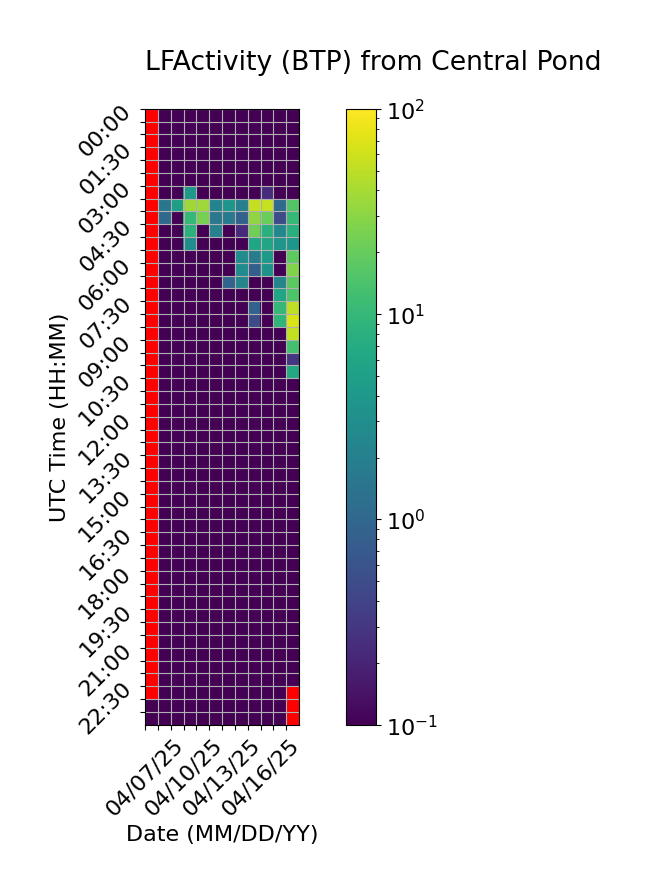

Values plotted in this chart, from the file beside it:
Time (UTC), 04/07/25, 04/08/25, 04/09/25, 04/10/25, 04/11/25, 04/12/25, 04/13/25, 04/14/25, 04/15/25, 04/16/25, 04/17/25, 04/18/25
00:00, , 0.0, 0.0, 0.0, 0.0, 0.0, 0.0, 0.0, 0.0, 0.0, 0.0, 0.0
00:30, , 0.0, 0.0, 0.0, 0.0, 0.0, 0.0, 0.0, 0.0, 0.0, 0.0, 0.0
01:00, , 0.0, 0.0, 0.0, 0.0, 0.0, 0.0, 0.0, 0.0, 0.0, 0.0, 0.0
01:30, , 0.0, 0.0, 0.0, 0.0, 0.0, 0.0, 0.0, 0.0, 0.0, 0.0, 0.0
02:00, , 0.0, 0.0, 0.0, 0.0, 0.0, 0.0, 0.0, 0.0, 0.0, 0.0, 0.0
02:30, , 0.0, 0.0, 0.0, 0.0, 0.0, 0.0, 0.0, 0.0, 0.0, 0.0, 0.0
03:00, , 0.0, 0.0, 3.948, 0.0, 0.0, 0.0, 0.0, 0.0, 0.2424, 0.0, 0.0
03:30, , 1.504, 4.86, 37.45, 37.31, 2.254, 3.762, 1.946, 53.8, 55.34, 1.059, 15.65
04:00, , 1.074, 0.0, 10.24, 23.96, 1.533, 1.708, 0.8584, 32.16, 21.18, 0.5046, 10.21
04:30, , 0.0, 0.0, 8.36, 0.0, 2.021, 0.0, 0.2318, 22.57, 8.023, 2.473, 7.984
05:00, , 0.0, 0.0, 2.846, 0.0, 0.0, 0.0, 0.0, 6.022, 5.87, 3.717, 3.837
05:30, , 0.0, 0.0, 0.0, 0.0, 0.0, 0.0, 2.809, 1.866, 4.272, 0.0, 18.09
06:00, , 0.0, 0.0, 0.0, 0.0, 0.0, 0.0, 2.858, 0.7778, 3.427, 0.0, 27.01
06:30, , 0.0, 0.0, 0.0, 0.0, 0.0, 0.9167, 2.302, 0.0, 0.0, 2.324, 17.62
07:00, , 0.0, 0.0, 0.0, 0.0, 0.0, 0.0, 0.0, 0.0, 0.0, 5.775, 14.78
07:30, , 0.0, 0.0, 0.0, 0.0, 0.0, 0.0, 0.0, 0.8475, 0.0, 10.08, 51.6
08:00, , 0.0, 0.0, 0.0, 0.0, 0.0, 0.0, 0.0, 0.5026, 0.0, 9.155, 67.51
08:30, , 0.0, 0.0, 0.0, 0.0, 0.0, 0.0, 0.0, 0.0, 0.0, 0.0, 52.94
09:00, , 0.0, 0.0, 0.0, 0.0, 0.0, 0.0, 0.0, 0.0, 0.0, 0.0, 13.18
09:30, , 0.0, 0.0, 0.0, 0.0, 0.0, 0.0, 0.0, 0.0, 0.0, 0.0, 0.3009
10:00, , 0.0, 0.0, 0.0, 0.0, 0.0, 0.0, 0.0, 0.0, 0.0, 0.0, 6.446
10:30, , 0.0, 0.0, 0.0, 0.0, 0.0, 0.0, 0.0, 0.0, 0.0, 0.0, 0.0
11:00, , 0.0, 0.0, 0.0, 0.0, 0.0, 0.0, 0.0, 0.0, 0.0, 0.0, 0.0
11:30, , 0.0, 0.0, 0.0, 0.0, 0.0, 0.0, 0.0, 0.0, 0.0, 0.0, 0.0
12:00, , 0.0, 0.0, 0.0, 0.0, 0.0, 0.0, 0.0, 0.0, 0.0, 0.0, 0.0
12:30, , 0.0, 0.0, 0.0, 0.0, 0.0, 0.0, 0.0, 0.0, 0.0, 0.0, 0.0
13:00, , 0.0, 0.0, 0.0, 0.0, 0.0, 0.0, 0.0, 0.0, 0.0, 0.0, 0.0
13:30, , 0.0, 0.0, 0.0, 0.0, 0.0, 0.0, 0.0, 0.0, 0.0, 0.0, 0.0
14:00, , 0.0, 0.0, 0.0, 0.0, 0.0, 0.0, 0.0, 0.0, 0.0, 0.0, 0.0
14:30, , 0.0, 0.0, 0.0, 0.0, 0.0, 0.0, 0.0, 0.0, 0.0, 0.0, 0.0
15:00, , 0.0, 0.0, 0.0, 0.0, 0.0, 0.0, 0.0, 0.0, 0.0, 0.0, 0.0
15:30, , 0.0, 0.0, 0.0, 0.0, 0.0, 0.0, 0.0, 0.0, 0.0, 0.0, 0.0
16:00, , 0.0, 0.0, 0.0, 0.0, 0.0, 0.0, 0.0, 0.0, 0.0, 0.0, 0.0
16:30, , 0.0, 0.0, 0.0, 0.0, 0.0, 0.0, 0.0, 0.0, 0.0, 0.0, 0.0
17:00, , 0.0, 0.0, 0.0, 0.0, 0.0, 0.0, 0.0, 0.0, 0.0, 0.0, 0.0
17:30, , 0.0, 0.0, 0.0, 0.0, 0.0, 0.0, 0.0, 0.0, 0.0, 0.0, 0.0
18:00, , 0.0, 0.0, 0.0, 0.0, 0.0, 0.0, 0.04042, 0.0, 0.0, 0.0, 0.0
18:30, , 0.0, 0.0, 0.0, 0.0, 0.0, 0.0, 0.0, 0.0, 0.0, 0.0, 0.0
19:00, , 0.0, 0.0, 0.0, 0.0, 0.0, 0.0, 0.0, 0.0, 0.0, 0.0, 0.0
19:30, , 0.0, 0.0, 0.0, 0.0, 0.0, 0.0, 0.0, 0.0, 0.0, 0.0, 0.0
20:00, , 0.0, 0.0, 0.0, 0.0, 0.0, 0.0, 0.0, 0.0, 0.0, 0.0, 0.0
20:30, , 0.0, 0.0, 0.0, 0.0, 0.0, 0.0, 0.0, 0.0, 0.0, 0.0, 0.0
21:00, , 0.0, 0.0, 0.0, 0.0, 0.0, 0.0, 0.0, 0.0, 0.0, 0.0, 0.0
21:30, , 0.0, 0.0, 0.0, 0.0, 0.0, 0.0, 0.0, 0.0, 0.0, 0.0, 0.0
22:00, , 0.0, 0.0, 0.0, 0.0, 0.0, 0.0, 0.0, 0.0, 0.0, 0.0, 0.0
22:30, , 0.0, 0.0, 0.0, 0.0, 0.0, 0.0, 0.0, 0.0, 0.0, 0.03, 
23:00, 0.0, 0.0, 0.0, 0.0, 0.0, 0.0, 0.0, 0.0, 0.0, 0.0, 0.0, 
23:30, 0.0, 0.0, 0.0, 0.0, 0.0, 0.0, 0.0, 0.0, 0.0, 0.0, 0.0, 
